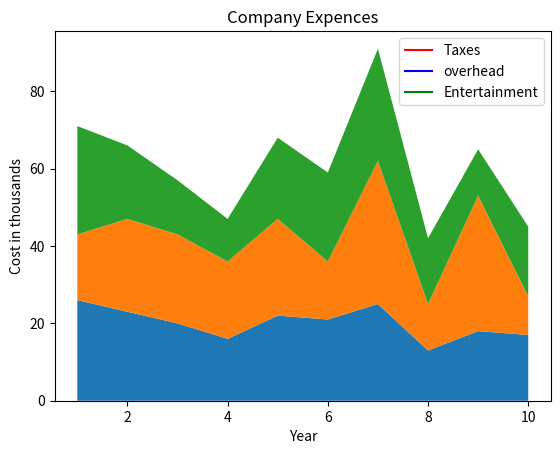

Reproduce this figure in Python.
#!/usr/bin/env python3
# -*- coding: utf-8 -*-
"""
Created on Sat Jan 25 00:34:32 2020

@author: maundaalex

Show how data stacks up. A way to visualize parts of a whole
"""


import matplotlib.pyplot as plt
import random

year = [x for x in range(1, 11)]

print(year)

taxes =  random.sample(range(10, 30), 10)
overhead = random.sample(range(10, 40), 10)
entertainment = random.sample(range(10, 30), 10)

# Hack for creating legends
plt.plot([], [], color="r", label="Taxes")
plt.plot([], [], color="b", label="overhead")
plt.plot([], [], color="g", label="Entertainment")
plt.legend()
plt.xlabel("Year")
plt.ylabel("Cost in thousands")
plt.title("Company Expences")

plt.stackplot(year, taxes, overhead, entertainment)


